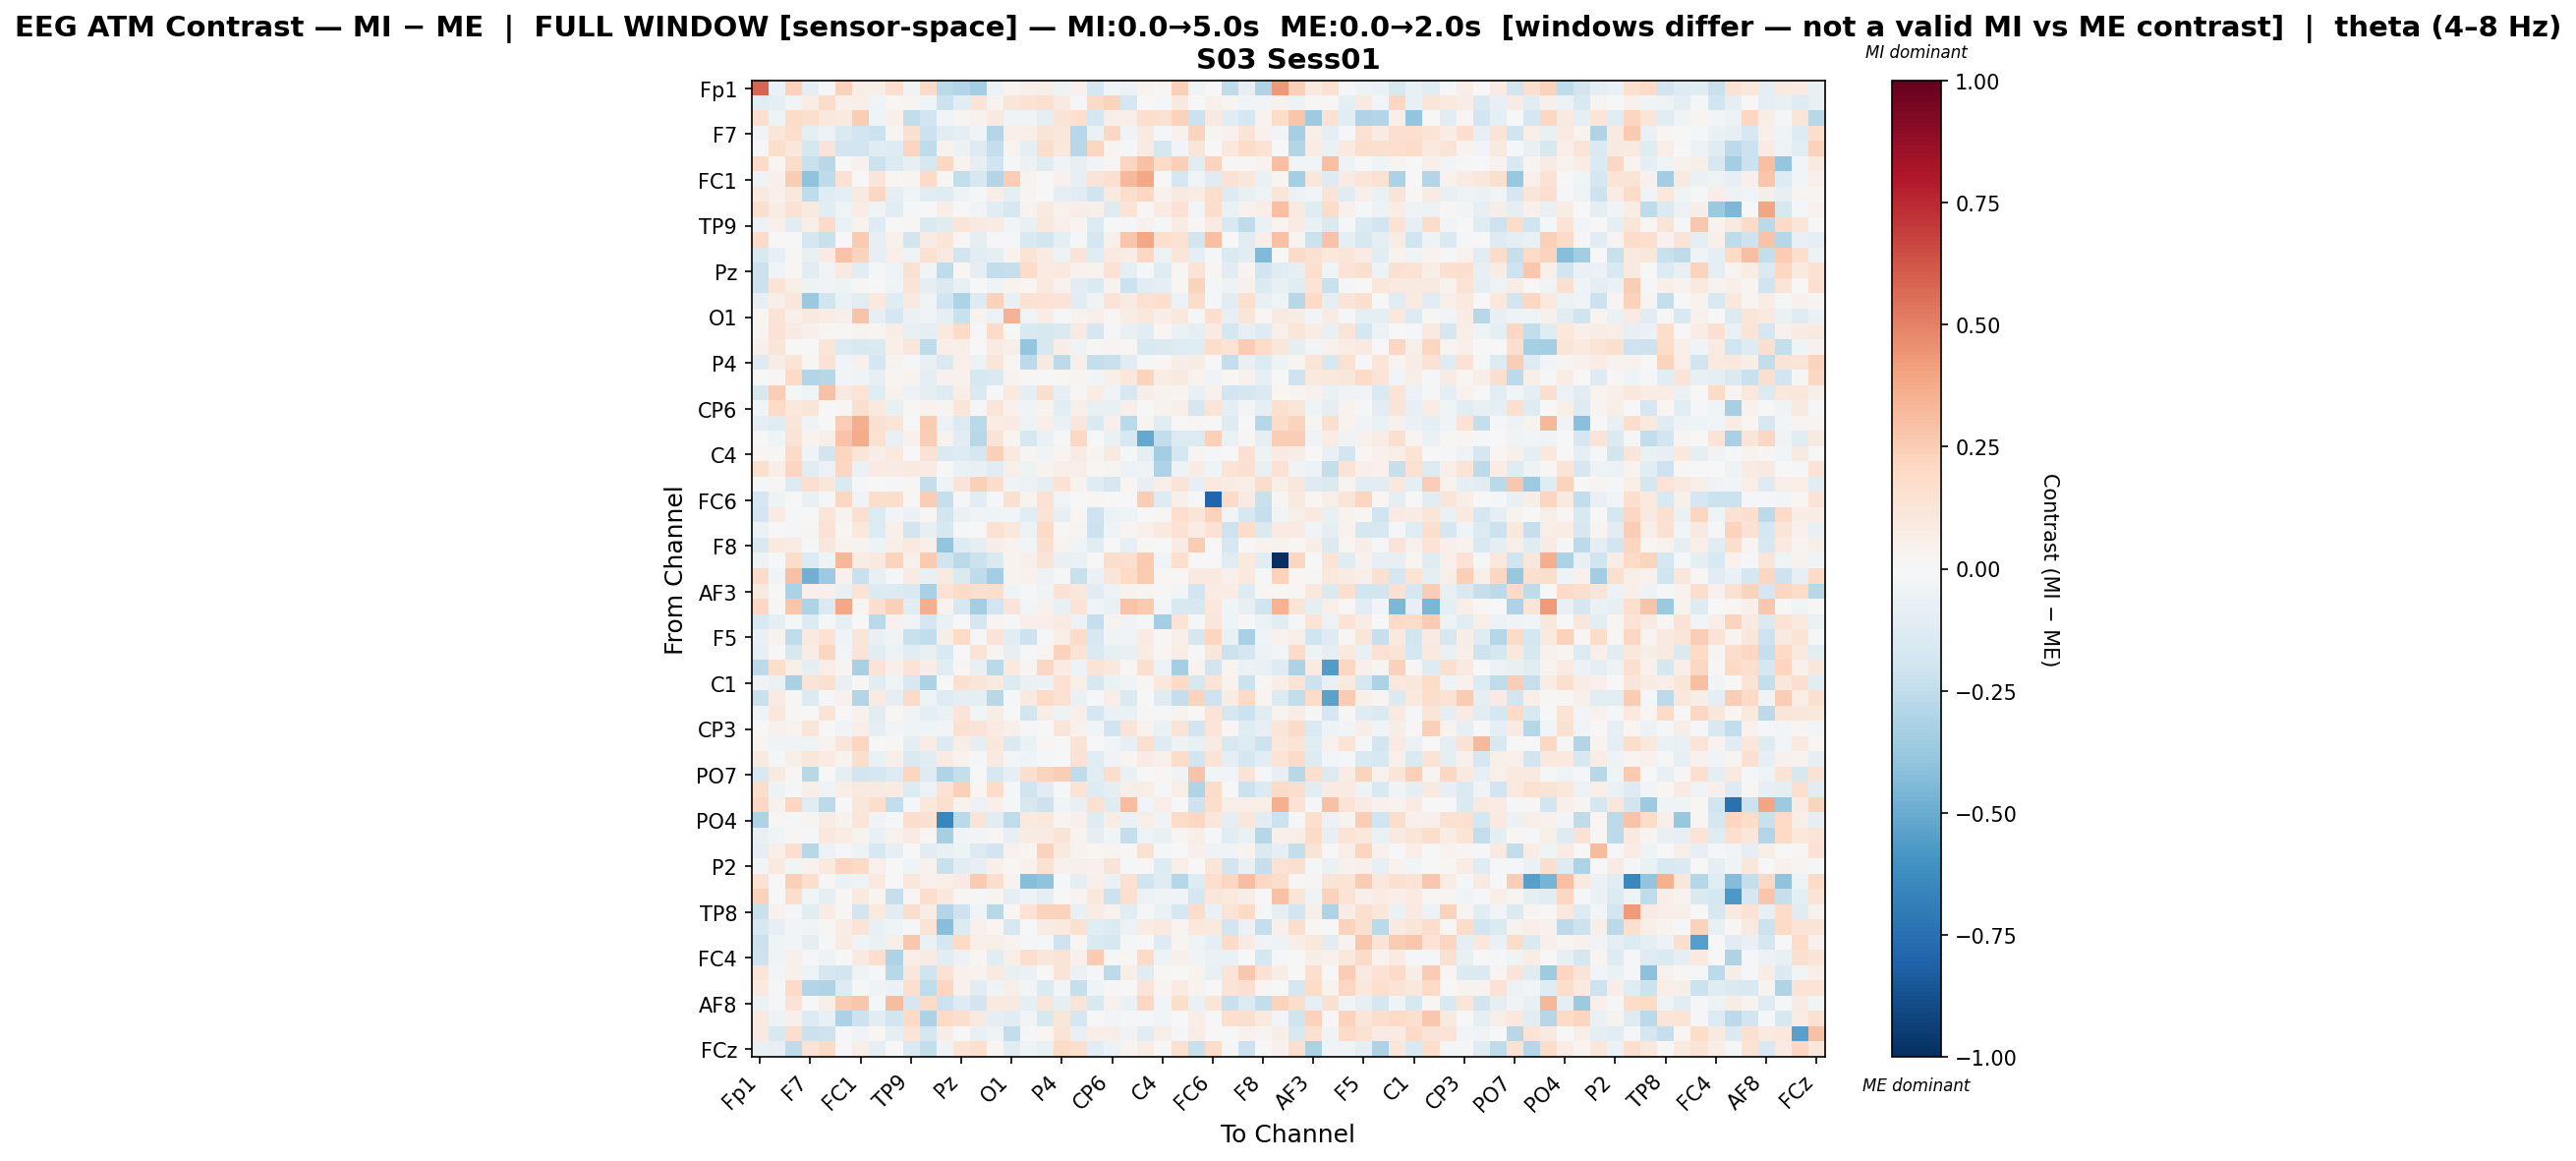

The table this chart was drawn from, first rows:
, Fp1, Fz, F3, F7, FT9, FC5, FC1, C3, T7, TP9, CP5, CP1, Pz, P3, P7, O1, Oz, O2, P4, P8, TP10, CP6, CP2
Fp1, 0.5829, -0.06641, 0.2299, -0.09484, -0.01196, 0.2323, 0.06492, 0.06133, 0.1643, -0.03738, 0.193, -0.27, -0.2937, -0.341, -0.06035, 0.03743, 0.05078, 0.05586, -0.05429, 0.04335, -0.1684, -0.02546, -0.05767
Fz, -0.1031, -0.1006, -0.02359, 0.07481, 0.1851, 0.05285, 0.05786, -0.04584, 0.02037, 0.0297, -0.04241, -0.2121, -0.1016, 0.1264, 0.03624, 0.1174, 0.1411, 0.1615, 0.09233, -0.02328, 0.1942, 0.2193, -0.1663
F3, 0.1711, -0.05237, 0.1854, 0.1591, 0.1043, 0.1003, 0.2488, -0.03148, 0.04861, -0.2465, -0.1892, -0.02923, 0.02404, 0.0451, 0.08792, -0.03963, -0.03639, -0.09636, 0.1271, 0.1717, -0.1654, 0.06065, 0.06858
F7, -0.03253, 0.1235, 0.1789, -0.09976, -0.0592, -0.1428, -0.1923, -0.2157, 0.02807, 0.155, -0.2037, -0.1031, -0.08713, -0.04248, -0.2903, 0.06743, 0.06915, 0.1279, 0.1108, -0.2874, -0.06502, 0.2038, -0.03443
FT9, -0.01236, 0.1775, 0.1126, -0.1727, 0.1253, -0.1922, -0.1947, -0.1197, -0.1275, 0.2177, -0.2526, 0.03459, -0.05725, -0.1261, -0.2385, 0.03715, -0.08826, 0.1791, 0.1078, -0.2755, 0.2116, 0.02529, -0.0212
FC5, 0.2017, 0.01618, 0.185, -0.2239, -0.2783, 0.004162, 0.0457, -0.2161, -0.1346, -0.07961, -0.162, 0.2098, 0.03405, -0.08116, -0.2014, -0.01791, -0.06146, -0.1183, -0.03479, -0.08016, -0.02594, 0.00826, 0.2129
FC1, -0.05322, 0.05166, 0.2514, -0.4023, -0.2558, 0.1429, -0.0001954, 0.1248, 0.02075, 0.02919, 0.1889, 0.008776, -0.247, -0.1582, -0.2948, 0.2467, 0.03199, -0.007637, 0.04624, -0.08338, 0.1306, 0.1627, 0.3264
C3, 0.08618, 0.05166, 0.1054, -0.2577, -0.1232, -0.09814, 0.09099, 0.2051, -0.08853, -0.03891, -0.108, -0.1214, -0.05101, -0.02052, 0.06841, -0.08845, 0.03031, 0.003782, -0.1008, -0.1089, -0.1964, 0.09158, 0.1778
T7, 0.17, 0.07101, 0.1415, 0.08606, -0.1024, -0.04335, 0.07679, -0.04414, -0.1108, -0.01133, -0.0008238, 0.05508, -0.006976, -0.0353, -0.1089, -0.1576, 0.03764, 0.08701, 0.04064, 0.0673, 0.04992, -0.1253, 0.1313
TP9, -0.05599, 0.05178, -0.1091, 0.06483, 0.1882, -0.06461, 0.03442, -0.1266, -0.001058, 0.01244, -0.1455, -0.1189, 0.1172, 0.09028, 0.07883, -0.02517, -0.07538, 0.1078, 0.05266, 0.02971, -0.1382, -0.004017, -0.01682
CP5, 0.1917, 0.001518, 0.0002982, -0.1679, -0.2198, 0.006496, 0.264, -0.08151, 0.03955, -0.1807, 0.082, 0.1235, 0.008285, -0.09958, -0.01632, -0.0168, -0.1512, -0.1852, -0.08654, -0.02071, -0.1661, 0.04756, 0.2745
CP1, -0.1544, -0.08564, 0.01063, -0.07218, 0.08321, 0.2852, 0.222, -0.08132, 0.06594, -0.05444, 0.1512, 0.09255, -0.1845, -0.1166, -0.08641, 0.03476, 0.1397, 0.08545, -0.0513, 0.1325, -0.1207, 0.09385, 0.07701
Pz, -0.2116, -0.03603, 0.02162, -0.1154, -0.0369, 0.08807, -0.1145, -0.01821, -0.05455, 0.1527, -0.02694, -0.2574, 0.01678, -0.09984, -0.2481, -0.2312, 0.1842, 0.08299, 0.09577, 0.03927, 0.03636, 0.1483, -0.08908
P3, -0.213, 0.1376, 0.05788, -0.05338, -0.03433, -0.04766, 0.01547, -0.0008294, -0.03413, 0.1255, -0.08712, -0.1483, -0.07241, -0.004436, -0.03811, 0.03558, 0.02342, 0.094, 0.04275, -0.1068, -0.1385, 0.03487, -0.2165
P7, -0.08074, 0.06186, 0.1168, -0.3735, -0.2025, -0.06786, -0.1141, 0.09538, -0.1183, 0.08823, -0.03695, -0.1969, -0.3079, -0.1323, 0.2298, -0.07218, 0.151, 0.1438, 0.1289, -0.1148, -0.03225, 0.1381, 0.07909
O1, 0.02078, 0.1316, 0.05155, 0.0989, 0.0733, 0.05271, 0.288, -0.08213, -0.1697, -0.05551, -0.0377, -0.08692, -0.2233, 0.03243, -0.06125, 0.3447, -0.03244, 0.07538, -0.02176, 0.03401, 0.06249, 0.02114, 0.07679
Oz, 0.02577, 0.1478, 0.08233, 0.0491, 0.01702, 0.01101, 0.03186, 0.03017, 0.06452, -0.07266, -0.09898, 0.09794, 0.1912, -0.01892, 0.188, 0.006929, -0.1488, -0.1579, -0.1466, 0.09176, -0.1651, -0.02192, -0.07162
O2, 0.05024, 0.1226, 0.007636, -0.0005834, 0.1232, -0.1371, -0.1486, -0.1412, 0.06713, 0.1157, -0.2573, 0.06739, 0.06042, 0.003197, 0.07914, 0.05793, -0.3903, -0.1583, 0.06382, -0.04846, 0.01217, 0.02762, 0.01388
P4, -0.1312, 0.07715, 0.1373, 0.008123, 0.1417, -0.02717, 0.04516, -0.178, 0.03779, -0.008812, -0.07441, -0.1459, 0.04973, -0.0574, 0.1175, 0.01, -0.2616, 0.09015, -0.2605, 0.05577, -0.2412, -0.2222, -0.1149
P8, 0.00563, 0.01326, 0.1955, -0.2962, -0.2819, -0.0243, -0.04271, -0.07866, 0.02835, 0.03732, -0.09711, 0.04364, 0.045, -0.1625, -0.1423, 0.03574, 0.01262, 0.003265, 0.01825, 0.02911, -0.02978, 0.05599, 0.1112
TP10, -0.1582, 0.2425, -0.02261, -0.04139, 0.2912, 0.09209, 0.1364, -0.121, 0.0445, -0.05962, -0.08601, -0.1277, 0.06671, -0.1436, -0.001729, 0.09591, -0.09843, 0.1574, -0.08513, 0.0127, 0.07411, -0.03513, -0.1588
CP6, -0.02883, 0.203, 0.1024, 0.1177, -0.001256, 0.01228, 0.1639, 0.09556, -0.0717, 0.01109, 0.03875, 0.03092, 0.118, -0.01443, 0.1185, 0.04335, -0.03883, 0.03313, -0.1024, 0.05732, -0.07423, -0.07629, 0.05096
CP2, -0.09172, -0.1188, 0.1238, -0.03998, 0.003625, 0.2447, 0.3606, 0.1515, 0.118, -0.00505, 0.2524, -0.0582, -0.133, -0.2708, 0.07539, 0.0815, -0.0503, 0.06819, -0.06604, 0.1131, -0.1452, 0.05132, -0.2692
Cz, -0.006723, -0.04077, 0.1371, 0.03803, 0.05956, 0.2873, 0.3723, 0.1561, -0.07714, 0.0422, 0.2495, 0.03186, -0.1147, -0.2736, 0.1289, 0.0275, -0.1584, -0.06423, -0.01426, 0.2046, 0.006041, -0.06632, -0.1632
C4, 0.02194, 0.009229, 0.1911, -0.04148, -0.1809, 0.218, 0.1235, 0.05513, 0.09973, 0.005412, 0.1437, -0.1416, -0.1258, -0.1717, 0.2349, 0.08629, 0.02842, -0.04275, 0.02986, 0.08397, 0.02465, 0.08659, -0.01836
T8, 0.159, 0.0663, 0.2148, -0.1039, -0.06128, 0.2069, -0.06934, 0.08462, 0.07982, 0.08609, 0.0792, -0.003878, -0.06289, -0.07326, -0.1026, 0.05565, -0.0533, 0.03272, 0.06272, 0.06385, 0.02268, 0.02495, -0.05754
FT10, -0.009925, 0.01487, -0.133, 0.168, 0.1147, -0.1459, -0.01155, -0.003332, -0.02167, 0.01027, -0.241, -0.046, 0.1262, 0.2351, 0.1739, -0.04121, -0.06172, -0.09567, 0.1477, 0.03185, -0.1187, -0.167, 0.0164
FC6, -0.1684, -0.04811, -0.003683, -0.07032, -0.02207, 0.2085, -0.03248, 0.1756, 0.1764, 0.01538, 0.2428, -0.2335, -0.019, -0.1065, -0.01195, 0.1491, 0.03585, 0.1427, -0.02739, 0.004611, 0.02058, -0.006708, 0.001161
FC2, -0.1949, 0.07823, -0.01639, 0.006315, 0.1186, 0.03161, 0.162, -0.1397, -0.03118, -0.05715, 0.01314, -0.1838, -0.06917, -0.03954, -0.04144, -0.02753, -0.1108, 0.1348, -0.08446, 0.02102, -0.2087, -0.06204, -0.05459
F4, -0.05762, 0.007579, -0.01078, 0.02585, 0.1411, 0.02161, 0.1074, -0.1338, 0.04888, -0.1925, -0.08066, -0.1636, -0.01184, 0.007374, 0.1489, 0.1083, -0.05959, 0.1973, 0.007867, 0.0286, -0.2174, -0.03366, 0.0259
F8, -0.1492, 0.09503, 0.07273, -0.02338, 0.1154, 0.03817, 0.03493, -0.04942, 0.0637, 0.1006, 0.05178, -0.3941, -0.1261, -0.09013, 0.06167, 0.03457, -0.03094, 0.1696, 0.03206, -0.03931, -0.1133, 0.002588, -0.0857
Fp2, -0.05012, 0.006973, 0.1855, -0.1346, -0.05386, 0.3328, 0.07672, 0.09519, 0.2233, 0.0443, 0.2619, -0.2018, -0.272, -0.2136, -0.148, 0.03713, 0.04753, 0.1263, -0.07496, -0.06477, 0.002083, 0.1777, 0.1602
AF7, 0.1952, -0.03589, 0.2928, -0.4813, -0.3599, 0.03992, -0.2253, -0.07468, -0.01338, 0.08374, -0.07141, 0.09113, -0.1471, -0.2541, -0.3476, 0.03418, 0.04161, -0.05008, -0.02094, -0.2232, -0.05811, 0.1215, 0.1981
AF3, 0.091, -0.001993, -0.3166, 0.05, 0.0541, -0.07444, 0.1344, -0.134, -0.1333, -0.1442, -0.3233, 0.1412, 0.192, 0.1585, 0.1795, -0.04513, -0.02087, -0.03902, 0.147, 0.1036, -0.1048, -0.05293, 0.03127
AFz, 0.2107, 0.01342, 0.2739, -0.3089, -0.1414, 0.3902, 0.01676, 0.1682, 0.2359, -0.1074, 0.3612, 0.0349, -0.1596, -0.3369, -0.1927, 0.1274, -0.0247, 0.04368, -0.07649, 0.1374, -0.04152, -0.0676, 0.2854
F1, -0.1511, -0.09058, -0.01619, -0.1338, -0.02275, -0.07866, -0.003951, -0.2703, 0.04462, -0.03268, -0.1784, -0.06287, -0.003345, -0.1737, 0.02824, -0.01385, 0.04957, 0.06761, 0.09147, -0.05505, -0.2291, 0.03411, -0.03564
F5, -0.068, 0.038, -0.2542, 0.08963, 0.1436, -0.03953, 0.1232, -0.07447, -0.03444, -0.2222, -0.2496, 0.05846, 0.1923, -0.008643, 0.1319, -0.1045, -0.2074, -0.02115, 0.06268, 0.1823, -0.162, -0.0373, -0.03578
FT7, -0.0787, -0.0006576, -0.1567, 0.07351, 0.2131, -0.02567, 0.1291, -0.1047, -0.05683, -0.1167, -0.07247, -0.1556, 0.005718, 0.139, 0.02457, -0.07829, -0.02295, 0.03054, 0.2302, 0.1377, -0.147, -0.08113, -0.07638
FC3, -0.2609, 0.1762, 0.05774, -0.09716, 0.06793, 0.02716, -0.3206, 0.135, 0.05269, 0.1384, 0.0676, -0.1063, 0.01506, -0.0755, -0.2698, 0.09804, 0.02803, 0.207, 0.08296, -0.05664, 0.1337, 0.1022, 0.02145
C1, -0.03883, -0.06821, -0.3259, 0.1267, 0.1622, -0.07541, 0.01012, -0.1152, -0.04658, -0.1488, -0.3093, 0.003163, 0.156, 0.1196, 0.09421, -0.1386, -0.06278, -0.05712, 0.1542, 0.0597, -0.1638, -0.06557, -0.03185
C5, -0.2249, 0.0843, 0.007863, -0.1403, -0.01198, 0.04277, -0.2925, 0.08372, -0.09472, 0.1884, -0.05452, -0.1252, -0.09758, -0.09451, -0.2768, -0.02285, 0.08996, 0.197, 0.153, -0.0636, -0.008428, 0.06429, -0.1426
TP7, -0.0458, 0.1059, 0.01512, -0.004164, 0.137, 0.00698, 0.04314, -0.1135, 0.01774, -0.03746, -0.08912, -0.06472, 0.1323, -0.02964, 0.0579, -0.007729, -0.1808, 0.06288, -0.05415, 0.06348, -0.1668, -0.06919, -0.06753
CP3, -0.006496, 0.042, 0.03589, 0.1224, 0.002772, -0.03702, 0.06856, -0.08606, -0.02403, -0.04152, -0.03961, -0.0261, 0.1505, 0.128, 0.07858, 0.04959, -0.02005, 0.003455, 0.1218, 0.04008, -0.02522, -0.1954, 0.1316
P1, 0.02577, -0.04499, -0.03186, -0.04183, 0.03701, 0.1221, 0.2139, 0.003492, 0.008679, -0.0897, 0.0726, -0.133, 0.05619, -0.08772, 0.1065, -0.147, -0.06314, 0.02334, -0.003343, 0.1344, -1.7639630820747355e-05, -0.02975, -0.08303
P5, 0.09158, -0.01836, 0.06024, 0.1133, 0.0849, 0.03338, 0.1774, -0.06502, 0.06179, -0.1413, -0.1046, 0.08243, 0.03644, -0.02011, 0.08953, -0.03106, -0.04211, -0.01014, -0.004463, 0.1449, -0.1201, -0.03839, 0.02654
PO7, -0.1511, 0.08696, 0.01506, -0.2743, -0.002162, -0.09086, -0.1831, -0.1779, -0.1285, 0.2157, -0.1294, -0.2969, -0.2379, 0.002113, -0.1609, -0.09035, 0.1583, 0.2219, 0.2448, -0.2537, -0.1021, 0.1773, -0.06504
PO3, 0.1729, -0.04866, -0.0186, 0.0582, -0.05298, 0.06961, 0.09638, 0.08933, 0.08578, -0.1395, -0.06097, 0.146, 0.2415, 0.02273, 0.1846, -0.01367, -0.198, -0.1106, -0.02056, 0.1354, -0.126, -0.08954, 0.05936
POz, 0.2105, 0.04045, 0.2141, -0.1067, -0.2613, -0.005617, 0.1158, 0.1753, -0.2434, -0.02156, 0.1028, 0.1703, 0.03333, -0.05739, 0.04994, -0.01814, -0.1631, -0.2087, -0.04409, -0.07139, 0.1485, -0.125, 0.3125
PO4, -0.3101, 0.009497, -0.01947, 0.0303, 0.07561, 0.03226, 0.1189, -0.03299, -0.009464, 0.173, 0.1558, -0.6514, -0.2703, 0.1293, -0.1034, -0.256, 0.09803, 0.1056, 0.02814, 0.05439, -0.1219, 0.07402, -0.06905
PO8, -0.07257, -0.03979, 0.01038, -0.02125, 0.106, 0.07637, 0.03135, -0.07444, 0.04136, 0.08136, 0.02008, -0.3349, -0.03725, -0.02871, 0.01175, -0.08144, 0.0767, 0.08119, 0.1311, 0.0341, -0.09274, -0.02969, -0.2365
P6, -0.09013, 0.06412, 0.1648, -0.2772, -0.06231, -0.01544, -0.05095, -0.1569, -0.08386, 0.002531, -0.1117, -0.07535, -0.05177, -0.1334, -0.1902, 0.04548, 0.02123, 0.2334, 0.08767, 0.03674, 0.0202, 0.02921, 0.008089
P2, -0.02752, 0.09896, -0.02349, 0.04292, 0.09466, 0.2143, 0.2016, 0.05458, -0.003634, -0.04508, 0.04276, -0.2239, -0.1102, -0.08221, 0.04961, 0.01735, 0.0468, 0.1548, 0.04374, 0.05826, 0.04343, 0.1291, -0.01
CPz, 0.1449, -0.007149, 0.2379, 0.1706, 0.01131, -0.05491, -0.05231, 0.09589, -0.003406, 0.1108, 0.04921, 0.06325, 0.07958, 0.2623, 0.176, 0.03343, -0.4257, -0.4031, -0.02328, -0.09644, 0.04997, -0.06362, 0.149
CP4, 0.2322, -0.0007412, 0.1754, -0.03036, -0.09363, 0.00782, 0.09559, 0.02591, -0.2291, 0.02109, 0.1676, 0.109, 0.01417, -0.01699, 0.02866, -0.09544, -0.05152, -0.09424, -0.003669, 0.02461, 0.1027, -0.2148, 0.1603
TP8, -0.2256, 0.03934, -0.0218, -0.1117, 0.07435, 0.01476, -0.1851, 0.09806, -0.112, 0.1774, 0.07411, -0.2906, -0.2051, -0.03409, -0.2759, 0.01828, 0.1419, 0.228, 0.2287, -0.07429, 0.07501, 0.03644, -0.1074
C6, -0.1639, -0.08262, -0.0304, -0.03153, 0.01247, 0.07505, 0.1346, -0.07585, -0.04636, -0.008406, 0.1379, -0.4222, -0.1332, 0.04881, 0.01701, -0.1617, -0.006485, 0.07961, 0.09775, 0.1498, -0.114, -0.1344, -0.05714
C2, -0.2159, -0.04082, -0.02851, -0.09387, -0.01359, 0.08393, -0.04459, -0.06253, 0.05922, 0.2729, -0.06719, -0.177, 0.1997, 0.06379, 0.06022, 0.03787, -0.01213, -0.01829, -0.2038, 0.01956, -0.1407, -0.1579, -0.02257
FC4, -0.2068, -0.0406, 0.05448, -0.00832, -0.05279, -0.004295, 0.09262, 0.1701, -0.3055, 0.06738, 0.07836, -0.1089, -0.05492, 0.01923, -0.1042, 0.05554, 0.1677, 0.114, 0.1276, 0.0444, 0.2531, -0.01096, 0.01648
FT8, 0.1186, -0.02934, 0.05005, -0.05155, -0.165, -0.1872, -0.04886, -0.02018, -0.278, 0.1168, -0.1987, 0.1416, 0.03922, 0.03882, 0.09257, -0.07705, -0.05631, 0.00553, 0.1295, -0.0556, -0.01999, -0.2589, 0.05803
F6, 0.09926, -0.01345, 0.2029, -0.2901, -0.2983, -0.1323, 0.01261, -0.03849, -0.05827, 0.1666, -0.2541, 0.2183, 0.04135, -0.1102, -0.04048, 0.0597, -0.02527, -0.1331, -0.02448, -0.2315, -0.04337, 0.01138, 0.00231
... 4 more rows
